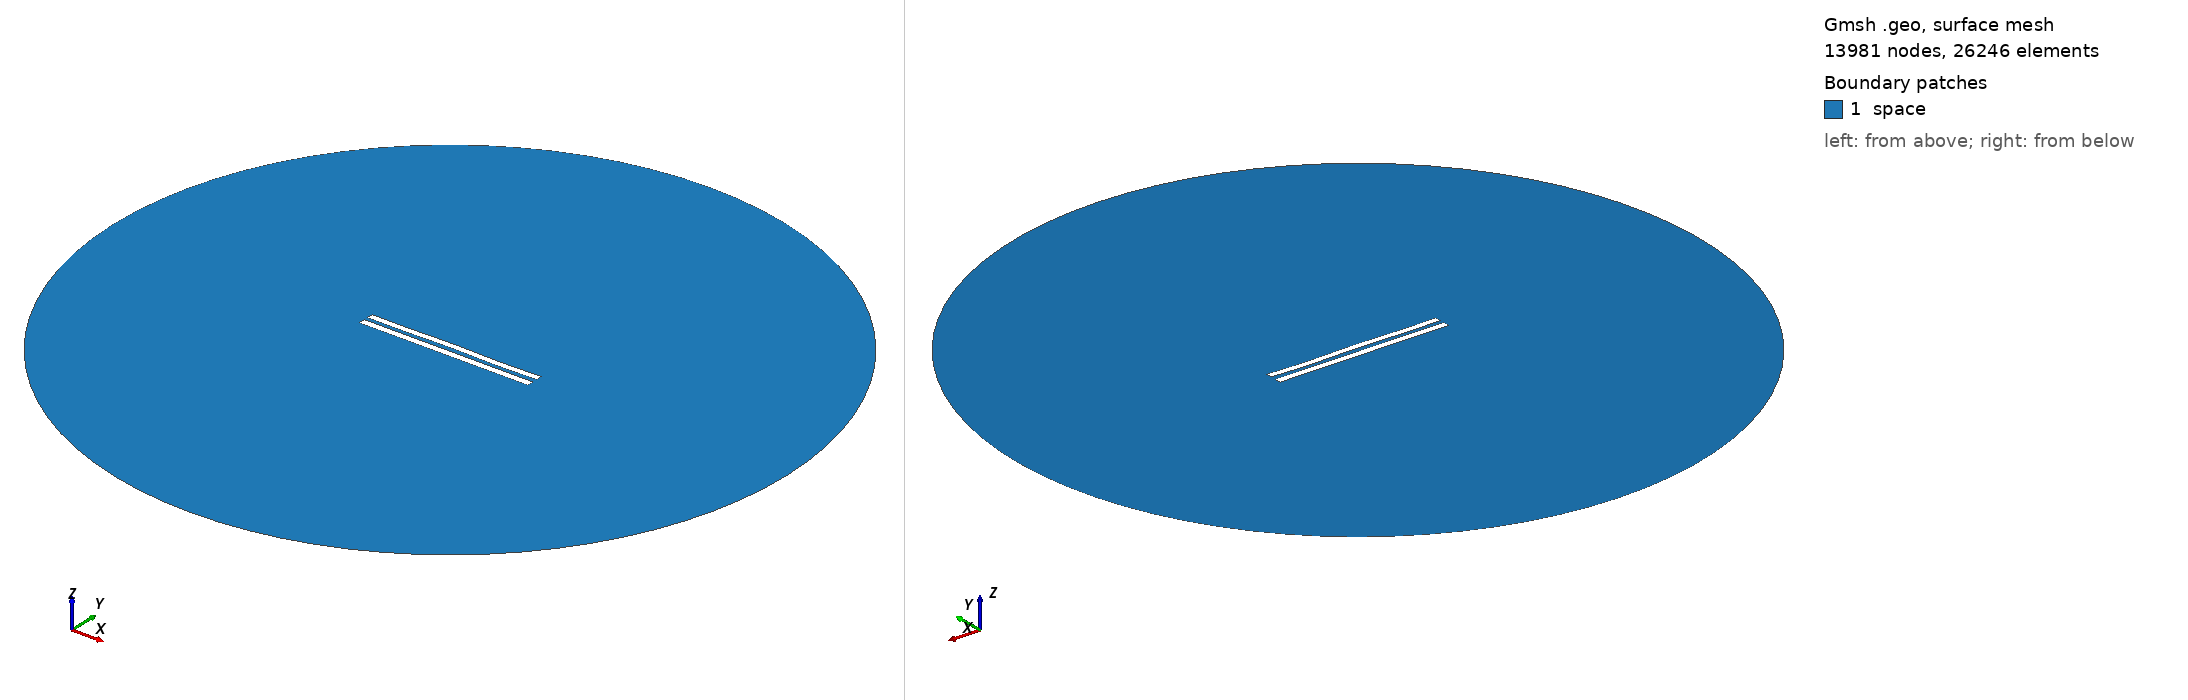

Gmsh geometry script, surface-meshed: 13981 nodes, 26246 surface elements. Boundary patches (legend numbers): 1 space. Left view from above one corner, right view from below the opposite corner. Legend entries are the model's physical surfaces. The drawing asked Gmsh for element sizes between 1% and 20% of the model's largest extent; the script's own settings can give other sizes.

=== 6216.geo (drawn) ===
//---------------------------------------
// Geometry kernel
//---------------------------------------

SetFactory("OpenCASCADE");



//---------------------------------------
// Parameters of the geometry
//---------------------------------------

// Overetch of the upper plate
overetch = 0.125;

// Distance between the plates
distance = 2.5;

// Discretization over the x axis (for the deformation)
nx = 50; 

// Length of the plate
L = 100 - overetch; 

// Number of modes
n = 4; 

// 1st mode coefficient
coeff(1) = 0.15;
beta(1) = 0.596864 * 3.1415926535 / L;

// 2nd mode coefficient
coeff(2) = 0.07499999999999998;
beta(2) = 1.49418 * 3.1415926535 / L;

// 3rd mode coefficient
coeff(3) = 0.07499999999999998;
beta(3) = 2.50025 * 3.1415926535 / L;

// 4th mode coefficient
coeff(4) = -0.15;
beta(4) = 3.49999 * 3.1415926535 / L;



//---------------------------------------
// Upper plate (deformed rectangle)
//---------------------------------------

// Coordiantes of the upper plate
xmin = -50;
xmax = 50 - overetch;

// Height of the upper plate
yheight = 4 - 2 * overetch;

// Indexes of the points
UpperID[] = {};
LowerID[] = {};
LeftID[] = {};
RightID[] = {};

// Point index
p = 1;

// Horizontal edges
For i In {1:nx}
    x = xmin + (i-1)*(xmax - xmin)/(nx-1);

    y_bottom = distance / 2 + overetch;
    For j In {1:n}
        C = (Cosh(beta(j)*L) + Cos(beta(j)*L)) / (Sinh(beta(j)*L) + Sin(beta(j)*L));
        y_bottom  = y_bottom + coeff(j) * (Cosh(beta(j)*(x+50)) - Cos(beta(j)*(x+50)) - C * (Sinh(beta(j)*(x+50)) - Sin(beta(j)*(x+50))));
    EndFor

    y_top = y_bottom + yheight;

    Point(p) = {x, y_top, 0, 1.0};
    UpperID[i] = p;
    p = p + 1;

    Point(p) = {x, y_bottom, 0, 1.0};
    LowerID[i] = p;
    p = p + 1;
EndFor

// Create point lists
UpperPts[] = {}; LowerPts[] = {};
For i In {1:nx}
  UpperPts[] += {UpperID[i]};
  LowerPts[] += {LowerID[i]};
EndFor

// Build splines
Spline(1) = {UpperPts[]};
Spline(2) = {LowerPts[]};
Line(3) = {LowerPts[nx-1], UpperPts[nx-1]};
Line(4) = {LowerPts[0], UpperPts[0]};

// Build the plane surface
Curve Loop(1) = {2, 3, -1, -4};
Plane Surface(1) = {1};



//---------------------------------------
// Lower plate (rectangle)
//---------------------------------------

// Vertices
Point(1001) = {-50, -1, 0, 1.0};
Point(1002) = { 50, -1, 0, 1.0};
Point(1003) = { 50,  -5, 0, 1.0};
Point(1004) = {-50,  -5, 0, 1.0};

// Edges
Line(5) = {1001, 1002};
Line(6) = {1002, 1003};
Line(7) = {1003, 1004};
Line(8) = {1004, 1001};

// Plane surface
Line Loop(2) = {5, 6, 7, 8};
Plane Surface(2) = {2}; 



//---------------------------------------
// Outer (fictious) boundary
//---------------------------------------

// Points
Point(1005) = {0, 0, 0};       // Center
Point(1006) = {200, 0, 0};     // Start point
Point(1007) = {0, 200, 0};     // 90 degrees
Point(1008) = {-200, 0, 0};    // 180 degrees
Point(1009) = {0, -200, 0};    // 270 degrees

// Circle arcs (each needs start, center, end)
Circle(9) = {1006, 1005, 1007};
Circle(10) = {1007, 1005, 1008};
Circle(11) = {1008, 1005, 1009};
Circle(12) = {1009, 1005, 1006};

// Plane surface for the entire domain
Curve Loop(3) = {9, 10, 11, 12};
Surface(3) = {3};

// Subtract the plates from the whole domain to obtain the actual domain where we want to solve the equations
BooleanDifference{ Surface{3}; Delete; }{ Surface{1}; Surface{2}; Delete; }




//---------------------------------------
// Transfinite Lines/Curves
//---------------------------------------

// Set the number of points on the boundaries
r = 7;

// Plates
Transfinite Curve {1, 2} = 50*r Using Progression 1;
Transfinite Curve {3, 4} = 2*r Using Progression 1;
Transfinite Line {5, 7} = 50*r Using Progression 1;
Transfinite Line {6, 8} = 2*r Using Progression 1;

// Outer boundary
Transfinite Line {9, 10, 11, 12} = 20 Using Progression 1;



//---------------------------------------
// Physical groups
//---------------------------------------                

// Physical curves (boundaries)
Physical Line("force_segment", 10) = {2};
Physical Line("upper_plate", 11) = {1, 3, 4};
Physical Line("lower_plate", 12) = {5, 6, 7, 8};
Physical Line("boundary", 20) = {9, 10, 11, 12};

// Physical Surfaces
Physical Surface("space", 30) = {3};



//---------------------------------------
// 6. Generate the Mesh
//---------------------------------------

// 2D mesh generation
Mesh 2;
